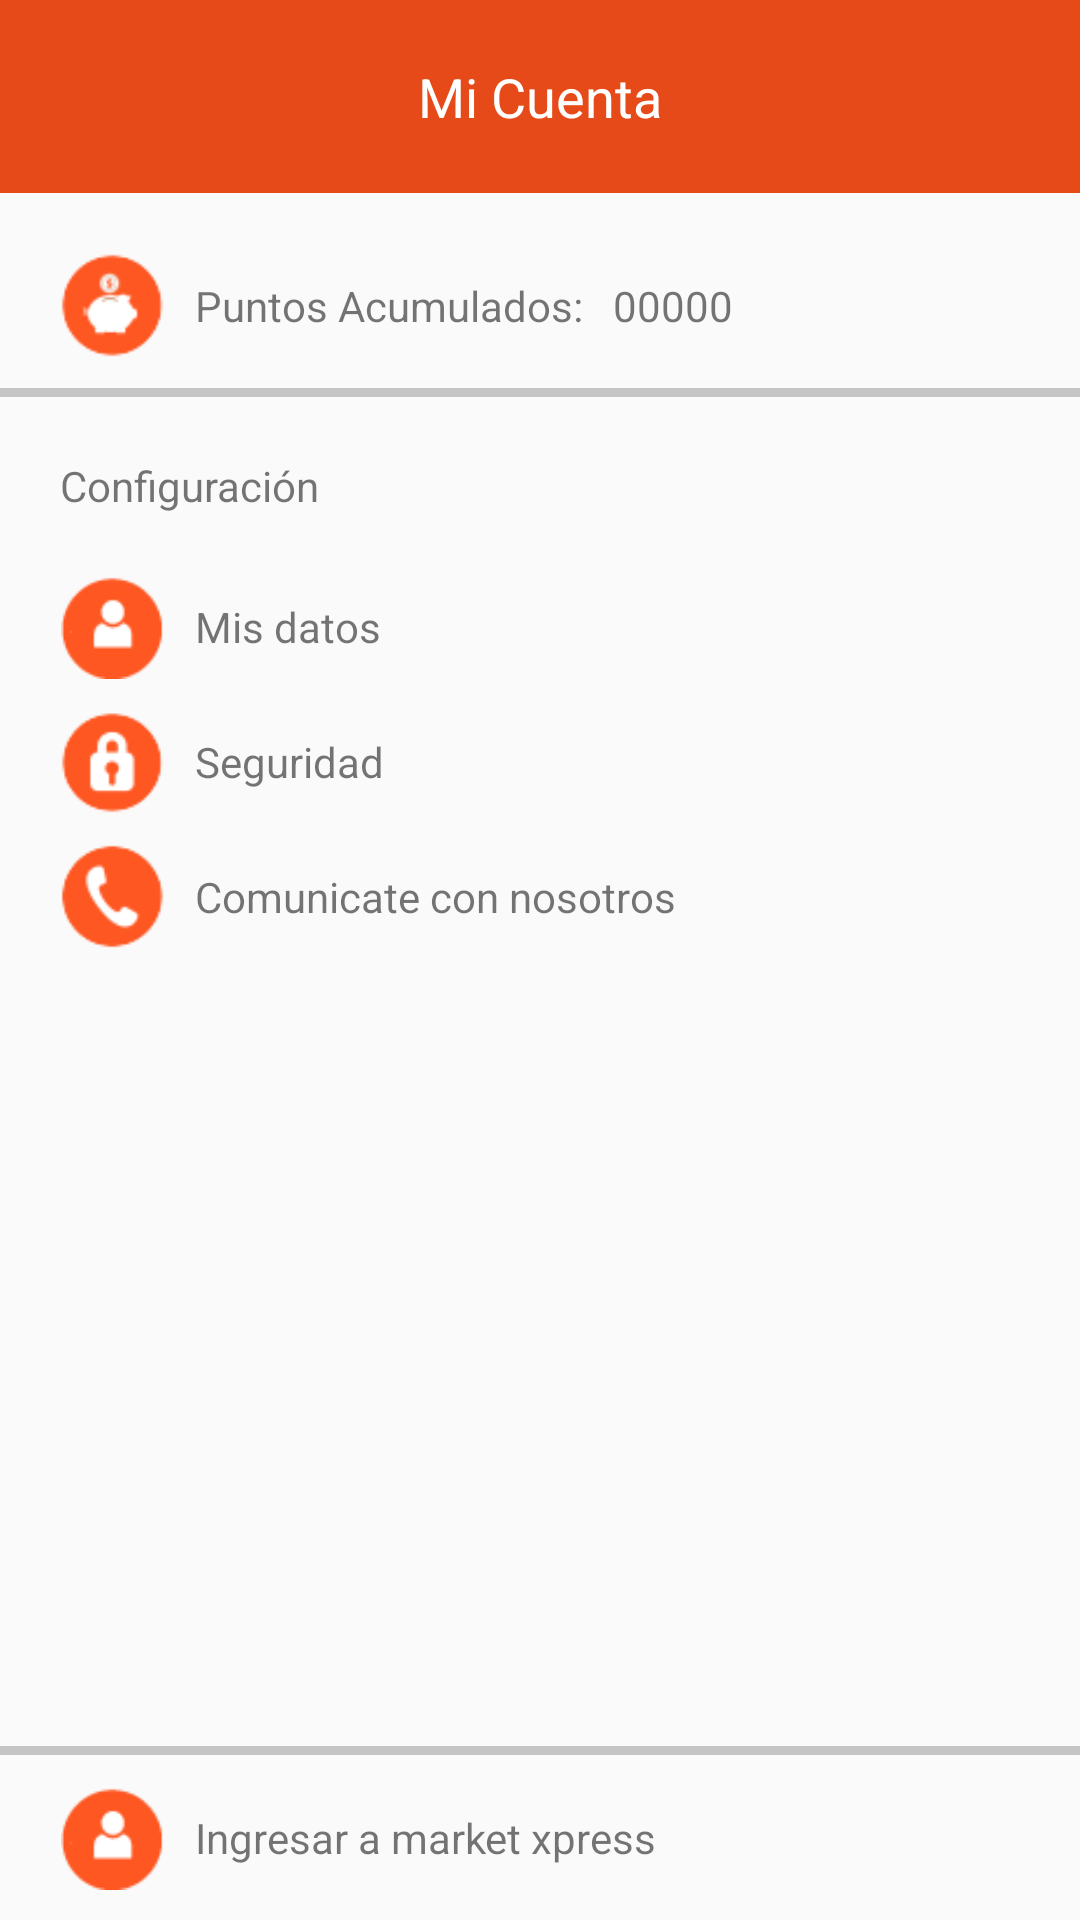

Reconstruct the res/layout file that produces this screen, plus the resources it refers to.
<!-- AndroidManifest.xml: application theme AppThemeNoActionBar -->
<!-- res/layout/fragment_perfil.xml -->
<?xml version="1.0" encoding="utf-8"?>
<LinearLayout xmlns:android="http://schemas.android.com/apk/res/android"
    xmlns:tools="http://schemas.android.com/tools"
    android:layout_width="match_parent"
    android:layout_height="match_parent"
    tools:context=".Fragments.PerfilFragment"
    android:orientation="vertical">

    <TextView
        android:layout_width="match_parent"
        android:layout_height="wrap_content"
        android:text="Mi Cuenta"
        android:gravity="center"
        android:textSize="18sp"
        android:background="@color/colorPrimaryDark"
        android:padding="@dimen/Margin_top_20dp"
        android:textColor="@color/colorText"/>

    <LinearLayout
        android:layout_width="match_parent"
        android:layout_height="wrap_content"
        android:orientation="horizontal"
        android:layout_marginTop="@dimen/Margin_top_20dp">
        <ImageView
            android:layout_width="@dimen/ic_size_40dp"
            android:layout_height="@dimen/ic_size_40dp"
            android:src="@drawable/ahorro"
            android:layout_marginLeft="@dimen/Margin_top_20dp"/>
        <TextView
            android:id="@+id/txt_puntos"
            android:layout_width="wrap_content"
            android:layout_height="wrap_content"
            android:text="@string/Text_puntos_acumulados"
            android:layout_marginLeft="@dimen/Margin_CardView_10dp"
            android:layout_gravity="center"/>
        <TextView
            android:id="@+id/cant_puntos"
            android:layout_width="wrap_content"
            android:layout_height="wrap_content"
            android:text="00000"
            android:layout_marginLeft="@dimen/Margin_left_10dp"
            android:layout_gravity="center"/>
    </LinearLayout>

    <View
        android:layout_width="match_parent"
        android:layout_height="3dp"
        android:background="#c6c5c5"
        android:layout_marginTop="@dimen/Margin_10dp"/>

    <TextView
        android:layout_width="wrap_content"
        android:layout_height="wrap_content"
        android:text="@string/profile_configuracion_section"
        android:layout_margin="@dimen/Margin_top_20dp"/>

    <LinearLayout
        android:id="@+id/container_datos"
        android:layout_width="match_parent"
        android:layout_height="wrap_content"
        android:orientation="horizontal">
        <ImageView
            android:layout_width="@dimen/ic_size_40dp"
            android:layout_height="@dimen/ic_size_40dp"
            android:src="@drawable/user"
            android:layout_marginLeft="@dimen/Margin_top_20dp"/>
        <TextView
            android:layout_width="wrap_content"
            android:layout_height="wrap_content"
            android:text="@string/Text_user"
            android:layout_marginLeft="@dimen/Margin_CardView_10dp"
            android:layout_gravity="center"/>
    </LinearLayout>

    <LinearLayout
        android:id="@+id/container_security"
        android:layout_width="match_parent"
        android:layout_height="wrap_content"
        android:orientation="horizontal"
        android:layout_marginTop="@dimen/Margin_left_10dp">
        <ImageView
            android:layout_width="@dimen/ic_size_40dp"
            android:layout_height="@dimen/ic_size_40dp"
            android:src="@drawable/security"
            android:layout_marginLeft="@dimen/Margin_top_20dp"/>
        <TextView
            android:layout_width="wrap_content"
            android:layout_height="wrap_content"
            android:text="@string/Text_security"
            android:layout_marginLeft="@dimen/Margin_CardView_10dp"
            android:layout_gravity="center"/>
    </LinearLayout>

    <LinearLayout
        android:id="@+id/container_contact"
        android:layout_width="match_parent"
        android:layout_height="wrap_content"
        android:orientation="horizontal"
        android:layout_marginTop="@dimen/Margin_left_10dp">
        <ImageView
            android:layout_width="@dimen/ic_size_40dp"
            android:layout_height="@dimen/ic_size_40dp"
            android:src="@drawable/contacto"
            android:layout_marginLeft="@dimen/Margin_top_20dp"/>
        <TextView
            android:layout_width="wrap_content"
            android:layout_height="wrap_content"
            android:text="@string/Text_contact"
            android:layout_marginLeft="@dimen/Margin_CardView_10dp"
            android:layout_gravity="center"/>
    </LinearLayout>

    <RelativeLayout
        android:layout_width="match_parent"
        android:layout_height="match_parent">

            <View
                android:layout_width="match_parent"
                android:layout_height="3dp"
                android:background="#c6c5c5"
                android:layout_marginTop="@dimen/Margin_10dp"
                android:layout_above="@id/container_login"/>
            <LinearLayout
                android:id="@+id/container_login"
                android:layout_width="match_parent"
                android:layout_height="wrap_content"
                android:orientation="horizontal"
                android:layout_alignParentBottom="true"
                android:layout_marginLeft="@dimen/Margin_20dp"
                android:layout_marginTop="@dimen/Margin_left_10dp"
                android:layout_marginBottom="@dimen/Margin_left_10dp">


                <ImageView
                    android:layout_width="@dimen/ic_size_40dp"
                    android:layout_height="@dimen/ic_size_40dp"
                    android:src="@drawable/user" />

                <TextView
                    android:layout_width="wrap_content"
                    android:layout_height="wrap_content"
                    android:layout_gravity="center"
                    android:layout_marginLeft="@dimen/Margin_CardView_10dp"
                    android:text="@string/Text_login" />

        </LinearLayout>



    </RelativeLayout>



</LinearLayout>
<!-- resources referenced by this layout -->
<resources>
  <color name="colorPrimaryDark">#E64A19</color>
  <color name="colorText">#FFFFFF</color>
  <dimen name="Margin_10dp">10dp</dimen>
  <dimen name="Margin_20dp">20dp</dimen>
  <dimen name="Margin_CardView_10dp">10dp</dimen>
  <dimen name="Margin_left_10dp">10dp</dimen>
  <dimen name="Margin_top_20dp">20dp</dimen>
  <dimen name="ic_size_40dp">35dp</dimen>
  <!-- drawable ahorro: png bitmap (drawable, 1824 bytes) -->
  <!-- drawable contacto: png bitmap (drawable, 1581 bytes) -->
  <!-- drawable security: png bitmap (drawable, 1580 bytes) -->
  <!-- drawable user: png bitmap (drawable, 1721 bytes) -->
  <string name="Text_contact">Comunicate con nosotros</string>
  <string name="Text_login">Ingresar a market xpress</string>
  <string name="Text_puntos_acumulados">Puntos Acumulados:</string>
  <string name="Text_security">Seguridad</string>
  <string name="Text_user">Mis datos</string>
  <string name="profile_configuracion_section">Configuración</string>
  <style name="AppThemeNoActionBar" parent="Theme.AppCompat.Light.NoActionBar">
          
          <item name="colorPrimary">@color/colorPrimary</item>
          <item name="colorPrimaryDark">@color/colorPrimaryDark</item>
          <item name="colorAccent">@color/colorAccent</item>
      </style>
  <color name="colorPrimary">#FF5722</color>
  <color name="colorAccent">#CDDC39</color>
</resources>
